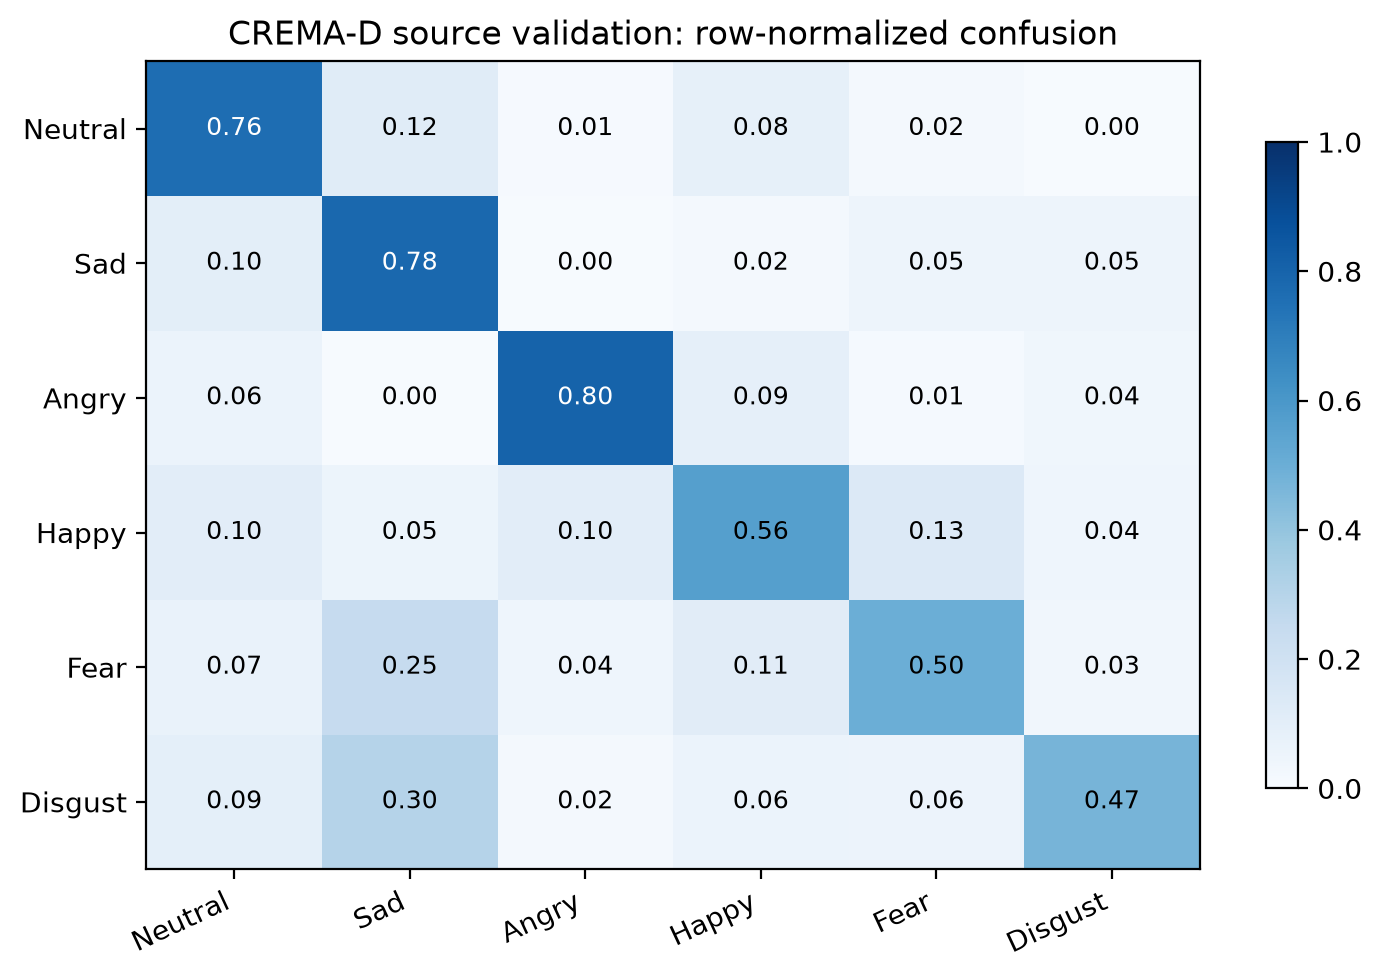

The data file committed next to this chart (first rows):
, Neutral, Sad, Angry, Happy, Fear, Disgust
Neutral, 0.7639, 0.1157, 0.009259, 0.08333, 0.02315, 0.00463
Sad, 0.1, 0.784, 0.004, 0.016, 0.048, 0.048
Angry, 0.05976, 0.003984, 0.8008, 0.08765, 0.01195, 0.03586
Happy, 0.1032, 0.05159, 0.1032, 0.5635, 0.1349, 0.04365
Fear, 0.06773, 0.247, 0.04382, 0.1116, 0.498, 0.03187
Disgust, 0.09163, 0.3028, 0.01992, 0.05976, 0.05578, 0.4701
